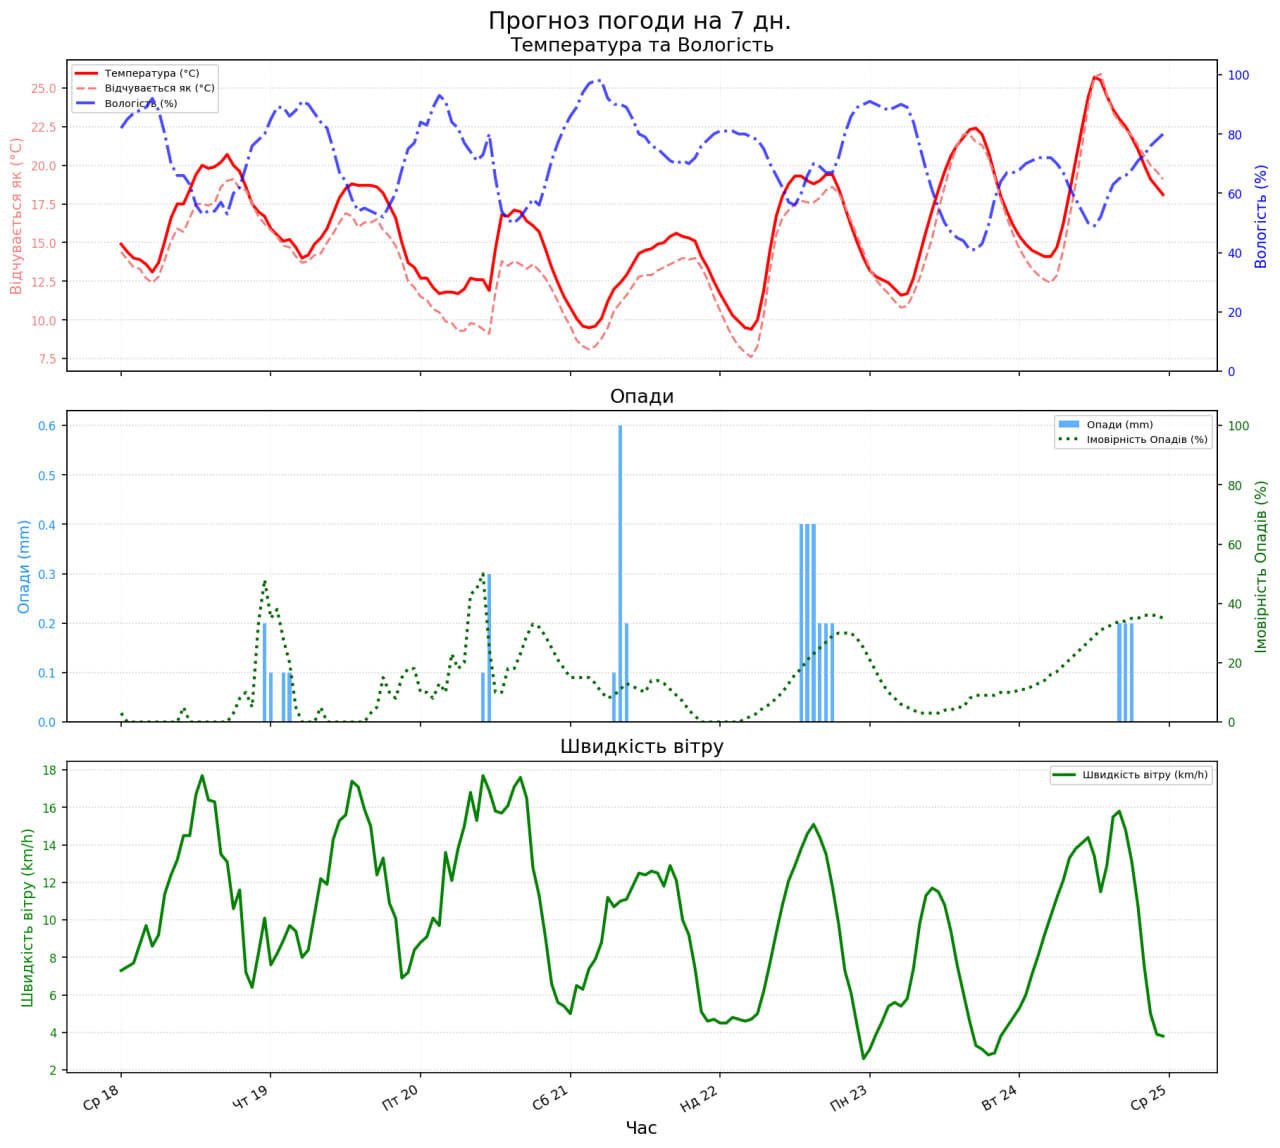

The table this chart was drawn from, first rows:
time, temperature_2m, relative_humidity_2m, apparent_temperature, precipitation_probability, precipitation, wind_speed_10m, wind_direction_10m
2025-06-19 00:00:00, 15.90, 85, 15.80, 35, 0.10, 7.60, 262
2025-06-19 01:00:00, 15.50, 89, 15.40, 38, 0.00, 8.20, 255
2025-06-19 02:00:00, 15.10, 89, 14.80, 28, 0.10, 8.90, 256
2025-06-19 03:00:00, 15.20, 86, 14.70, 20, 0.10, 9.70, 255
2025-06-19 04:00:00, 14.70, 88, 14.10, 5, 0.00, 9.40, 263
2025-06-19 05:00:00, 14.00, 91, 13.70, 0, 0.00, 8.00, 278
2025-06-19 06:00:00, 14.20, 90, 13.80, 0, 0.00, 8.40, 277
2025-06-19 07:00:00, 14.90, 87, 14.20, 0, 0.00, 10.30, 282
2025-06-19 08:00:00, 15.30, 84, 14.30, 5, 0.00, 12.20, 298
2025-06-19 09:00:00, 15.90, 82, 15.00, 0, 0.00, 11.90, 299
2025-06-19 10:00:00, 16.90, 75, 15.60, 0, 0.00, 14.30, 295
2025-06-19 11:00:00, 17.90, 67, 16.30, 0, 0.00, 15.30, 300
2025-06-19 12:00:00, 18.50, 64, 16.90, 0, 0.00, 15.60, 296
2025-06-19 13:00:00, 18.80, 58, 16.70, 0, 0.00, 17.40, 297
2025-06-19 14:00:00, 18.70, 54, 16.00, 0, 0.00, 17.10, 298
2025-06-19 15:00:00, 18.70, 55, 16.30, 0, 0.00, 15.90, 298
2025-06-19 16:00:00, 18.70, 54, 16.30, 3, 0.00, 15.00, 300
2025-06-19 17:00:00, 18.60, 53, 16.50, 5, 0.00, 12.40, 296
2025-06-19 18:00:00, 18.20, 52, 15.80, 15, 0.00, 13.30, 283
2025-06-19 19:00:00, 17.40, 56, 15.40, 10, 0.00, 10.90, 279
2025-06-19 20:00:00, 16.60, 60, 14.80, 8, 0.00, 10.10, 276
2025-06-19 21:00:00, 15.00, 68, 13.80, 15, 0.00, 6.90, 261
2025-06-19 22:00:00, 13.70, 75, 12.50, 18, 0.00, 7.20, 252
2025-06-19 23:00:00, 13.40, 77, 12.10, 18, 0.00, 8.40, 239
2025-06-20 00:00:00, 12.70, 84, 11.50, 10, 0.00, 8.80, 251
2025-06-20 01:00:00, 12.70, 83, 11.30, 10, 0.00, 9.10, 261
2025-06-20 02:00:00, 12.10, 89, 10.70, 8, 0.00, 10.10, 268
2025-06-20 03:00:00, 11.70, 93, 10.50, 13, 0.00, 9.70, 272
2025-06-20 04:00:00, 11.80, 91, 9.90, 10, 0.00, 13.60, 287
2025-06-20 05:00:00, 11.80, 84, 9.80, 23, 0.00, 12.10, 280
2025-06-20 06:00:00, 11.70, 82, 9.30, 18, 0.00, 13.80, 276
2025-06-20 07:00:00, 12.00, 77, 9.30, 20, 0.00, 15.00, 281
2025-06-20 08:00:00, 12.70, 74, 9.80, 43, 0.00, 16.80, 280
2025-06-20 09:00:00, 12.60, 71, 9.70, 45, 0.00, 15.30, 279
2025-06-20 10:00:00, 12.60, 73, 9.40, 50, 0.10, 17.70, 297
2025-06-20 11:00:00, 11.90, 80, 9.10, 25, 0.30, 16.90, 297
2025-06-20 12:00:00, 14.60, 65, 11.80, 10, 0.00, 15.80, 305
2025-06-20 13:00:00, 16.80, 54, 13.80, 10, 0.00, 15.70, 302
2025-06-20 14:00:00, 16.70, 51, 13.50, 18, 0.00, 16.10, 297
2025-06-20 15:00:00, 17.10, 50, 13.80, 18, 0.00, 17.10, 295
2025-06-20 16:00:00, 17.00, 52, 13.60, 23, 0.00, 17.60, 293
2025-06-20 17:00:00, 16.40, 55, 13.30, 29, 0.00, 16.50, 290
2025-06-20 18:00:00, 16.10, 58, 13.60, 33, 0.00, 12.80, 286
2025-06-20 19:00:00, 15.70, 56, 13.20, 32, 0.00, 11.30, 279
2025-06-20 20:00:00, 14.60, 63, 12.70, 29, 0.00, 9.10, 279
2025-06-20 21:00:00, 13.40, 71, 12.00, 25, 0.00, 6.60, 279
2025-06-20 22:00:00, 12.40, 77, 11.20, 21, 0.00, 5.60, 285
2025-06-20 23:00:00, 11.50, 82, 10.30, 18, 0.00, 5.40, 290
2025-06-21 00:00:00, 10.80, 86, 9.60, 15, 0.00, 5.00, 300
2025-06-21 01:00:00, 10.10, 89, 8.70, 15, 0.00, 6.50, 304
2025-06-21 02:00:00, 9.60, 94, 8.30, 15, 0.00, 6.30, 301
2025-06-21 03:00:00, 9.50, 97, 8.10, 15, 0.00, 7.40, 299
2025-06-21 04:00:00, 9.60, 98, 8.30, 13, 0.00, 7.90, 300
2025-06-21 05:00:00, 10.10, 98, 8.80, 10, 0.00, 8.80, 305
2025-06-21 06:00:00, 11.20, 92, 9.50, 8, 0.00, 11.20, 318
2025-06-21 07:00:00, 12.00, 90, 10.60, 9, 0.10, 10.70, 318
2025-06-21 08:00:00, 12.40, 90, 11.10, 11, 0.60, 11.00, 328
2025-06-21 09:00:00, 12.90, 89, 11.60, 13, 0.20, 11.10, 331
2025-06-21 10:00:00, 13.60, 85, 12.20, 12, 0.00, 11.80, 333
2025-06-21 11:00:00, 14.30, 80, 12.80, 11, 0.00, 12.50, 327
... 84 more rows
